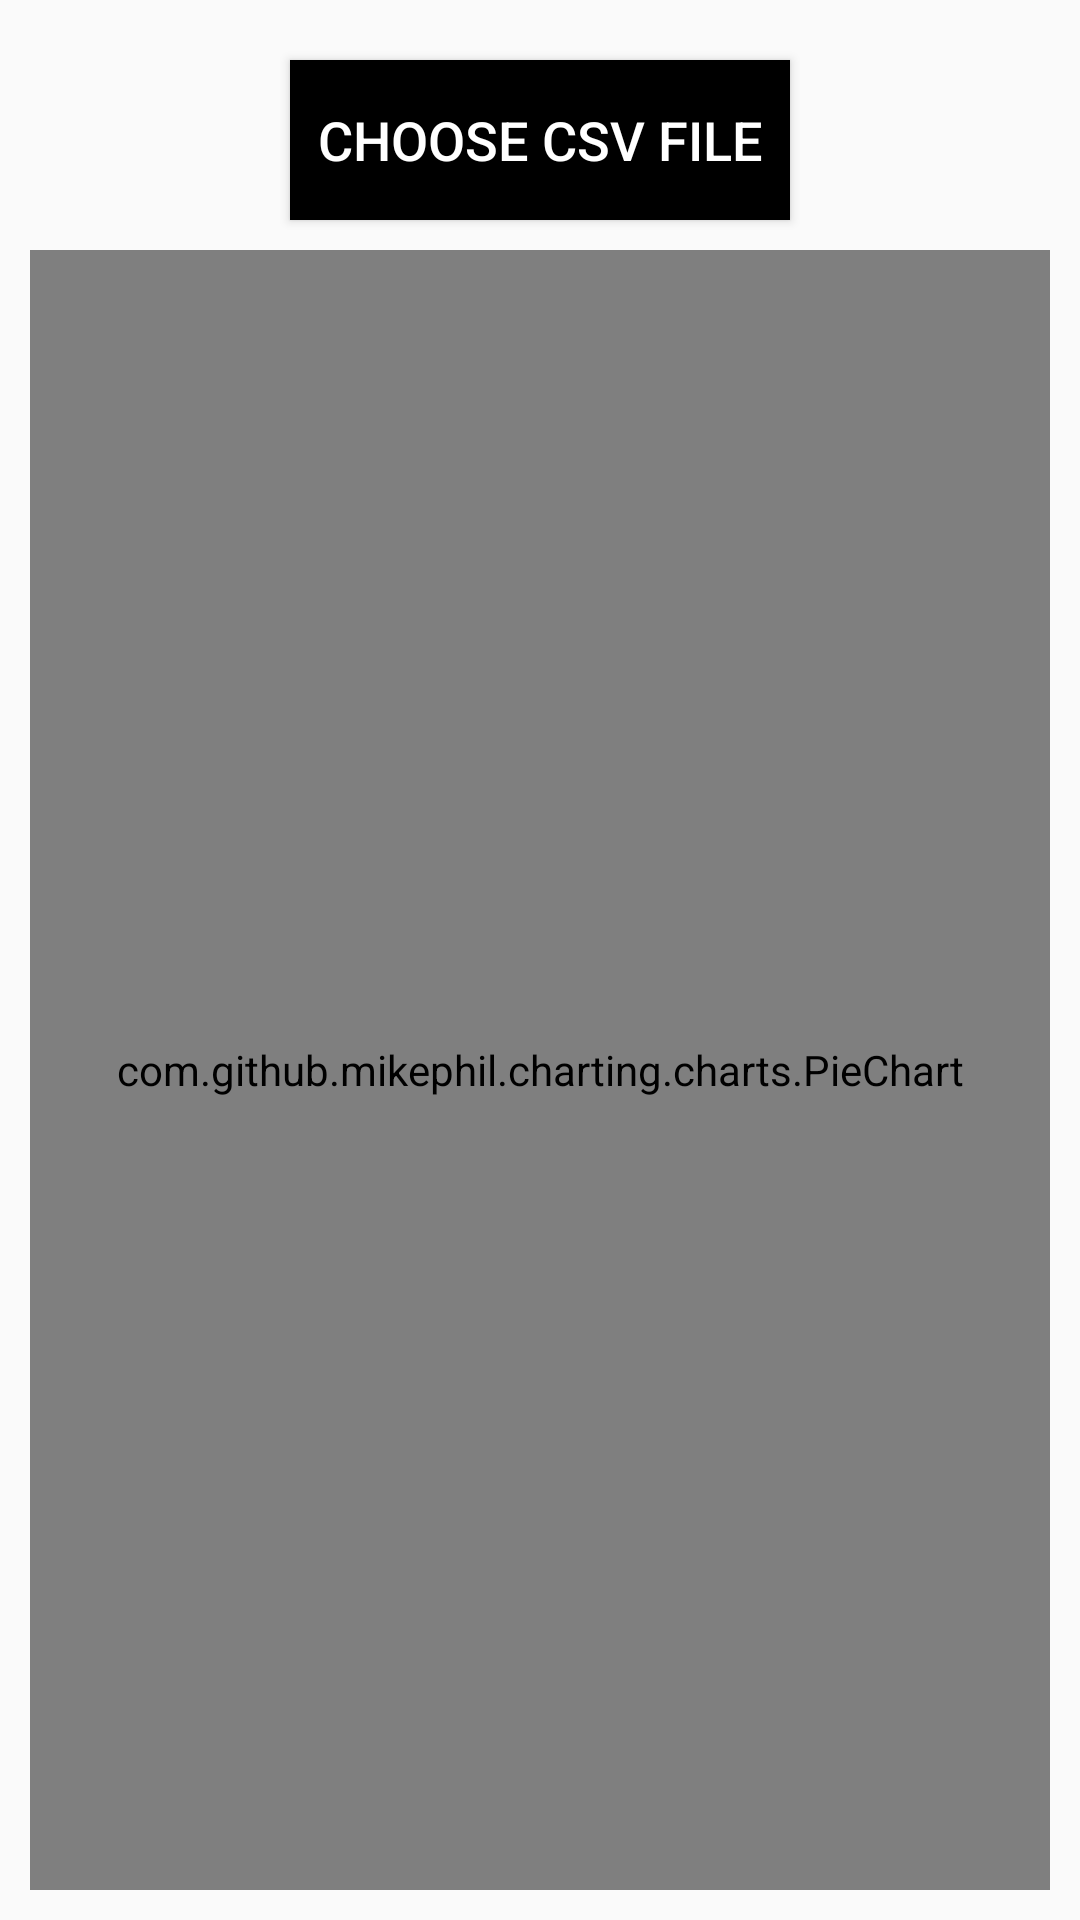

This screen was rendered from an Android layout file. Write that file and the resources it references.
<!-- AndroidManifest.xml: application theme Theme.MyTestApplication -->
<!-- res/layout/activity_pie_csv_chart.xml -->
<?xml version="1.0" encoding="utf-8"?>
<RelativeLayout xmlns:android="http://schemas.android.com/apk/res/android"
    xmlns:app="http://schemas.android.com/apk/res-auto"
    xmlns:tools="http://schemas.android.com/tools"
    android:layout_width="match_parent"
    android:layout_height="match_parent"
    tools:context=".PIE_CSV_Chart">

    <Button
        android:layout_width="500px"
        android:layout_height="160px"
        android:id="@+id/Button_For_CSV"
        android:layout_centerHorizontal="true"
        android:layout_marginTop="20dp"
        android:background="#000000"
        android:textColor="#FFFFFF"
        android:text="Choose csv file"
        android:textSize="18dp"/>

    <com.github.mikephil.charting.charts.PieChart
        android:id="@+id/mpChart"
        android:layout_width="match_parent"
        android:layout_height="match_parent"
        android:layout_below="@id/Button_For_CSV"
        android:layout_marginStart="10dp"
        android:layout_marginTop="10dp"
        android:layout_marginEnd="10dp"
        android:layout_marginBottom="10dp" />

</RelativeLayout>
<!-- resources referenced by this layout -->
<resources>
  <style name="Theme.MyTestApplication" parent="Theme.AppCompat.Light.NoActionBar">
          
          <item name="colorPrimary">@color/purple_500</item>
          <item name="colorPrimaryVariant">@color/purple_700</item>
          <item name="colorOnPrimary">@color/white</item>
          
          <item name="colorSecondary">@color/teal_200</item>
          <item name="colorSecondaryVariant">@color/teal_700</item>
          <item name="colorOnSecondary">@color/black</item>
          
          <item name="android:statusBarColor">?attr/colorPrimaryVariant</item>
          
      </style>
  <!-- not gathered from this repository: default colours our renderer supplied (Android Studio template values) -->
  <color name="purple_500">#FF6200EE</color>
  <color name="purple_700">#FF3700B3</color>
  <color name="teal_200">#FF03DAC5</color>
  <color name="teal_700">#FF018786</color>
  <color name="black">#FF000000</color>
  <color name="white">#FFFFFFFF</color>
</resources>
